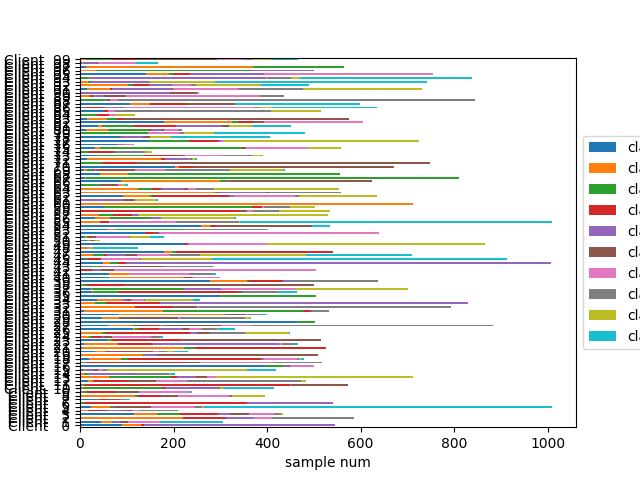

The file beside this chart, header and first rows:
Class frequencies:
client, class0, class1, class2, class3, class4, class5, class6, class7, class8, class9, Amount
Client   0, 0.164, 0.078, 0.00, 0.011, 0.746, 0.00, 0.00, 0.00, 0.00, 0.00, 548
Client   1, 0.143, 0.078, 0.010, 0.00, 0.049, 0.058, 0.227, 0.003, 0.00, 0.432, 308
Client   2, 0.005, 0.371, 0.00, 0.156, 0.105, 0.00, 0.066, 0.297, 0.00, 0.00, 590
Client   3, 0.267, 0.113, 0.113, 0.186, 0.062, 0.097, 0.120, 0.037, 0.007, 0.00, 435
Client   4, 0.009, 0.079, 0.00, 0.191, 0.149, 0.112, 0.070, 0.367, 0.019, 0.005, 215
Client   5, 0.023, 0.041, 0.006, 0.00, 0.005, 0.077, 0.090, 0.018, 0.004, 0.737, 1012
Client   6, 0.011, 0.00, 0.007, 0.646, 0.336, 0.00, 0.00, 0.00, 0.00, 0.00, 542
Client   7, 0.349, 0.028, 0.009, 0.147, 0.00, 0.275, 0.009, 0.092, 0.00, 0.092, 109
Client   8, 0.00, 0.295, 0.018, 0.122, 0.007, 0.087, 0.273, 0.022, 0.175, 0.00, 400
Client   9, 0.020, 0.016, 0.037, 0.233, 0.004, 0.224, 0.445, 0.00, 0.00, 0.020, 245
Client  10, 0.012, 0.007, 0.404, 0.019, 0.278, 0.005, 0.00, 0.00, 0.012, 0.263, 418
Client  11, 0.009, 0.005, 0.007, 0.760, 0.007, 0.212, 0.00, 0.00, 0.00, 0.00, 575
Client  12, 0.039, 0.021, 0.00, 0.150, 0.002, 0.127, 0.138, 0.501, 0.023, 0.00, 487
Client  13, 0.001, 0.089, 0.184, 0.018, 0.058, 0.033, 0.028, 0.001, 0.586, 0.00, 718
Client  14, 0.010, 0.038, 0.043, 0.00, 0.466, 0.014, 0.005, 0.365, 0.005, 0.053, 208
Client  15, 0.021, 0.014, 0.002, 0.002, 0.040, 0.019, 0.028, 0.023, 0.700, 0.150, 427
Client  16, 0.789, 0.00, 0.080, 0.002, 0.020, 0.004, 0.105, 0.00, 0.00, 0.00, 503
Client  17, 0.002, 0.004, 0.019, 0.417, 0.00, 0.054, 0.306, 0.198, 0.00, 0.00, 520
Client  18, 0.043, 0.138, 0.031, 0.588, 0.014, 0.00, 0.146, 0.012, 0.010, 0.016, 486
Client  19, 0.004, 0.263, 0.002, 0.00, 0.057, 0.674, 0.00, 0.00, 0.00, 0.00, 509
Client  20, 0.142, 0.090, 0.00, 0.00, 0.00, 0.446, 0.052, 0.082, 0.056, 0.133, 233
Client  21, 0.009, 0.413, 0.045, 0.532, 0.00, 0.00, 0.00, 0.00, 0.00, 0.00, 530
Client  22, 0.021, 0.154, 0.002, 0.159, 0.569, 0.002, 0.013, 0.061, 0.002, 0.017, 473
Client  23, 0.116, 0.004, 0.014, 0.287, 0.006, 0.574, 0.00, 0.00, 0.00, 0.00, 516
Client  24, 0.00, 0.112, 0.039, 0.117, 0.028, 0.101, 0.464, 0.112, 0.00, 0.028, 179
Client  25, 0.00, 0.102, 0.018, 0.403, 0.035, 0.064, 0.00, 0.162, 0.210, 0.007, 452
Client  26, 0.342, 0.012, 0.024, 0.125, 0.152, 0.039, 0.089, 0.098, 0.003, 0.116, 336
Client  27, 0.069, 0.058, 0.015, 0.052, 0.007, 0.143, 0.071, 0.586, 0.00, 0.00, 886
Client  28, 0.924, 0.002, 0.074, 0.00, 0.00, 0.00, 0.00, 0.00, 0.00, 0.00, 503
Client  29, 0.130, 0.100, 0.00, 0.00, 0.005, 0.339, 0.016, 0.377, 0.030, 0.003, 369
Client  30, 0.202, 0.569, 0.00, 0.00, 0.00, 0.115, 0.010, 0.072, 0.002, 0.030, 401
Client  31, 0.017, 0.315, 0.560, 0.030, 0.004, 0.004, 0.00, 0.071, 0.00, 0.00, 534
Client  32, 0.00, 0.149, 0.00, 0.103, 0.004, 0.061, 0.006, 0.676, 0.00, 0.00, 797
Client  33, 0.001, 0.039, 0.030, 0.140, 0.791, 0.00, 0.00, 0.00, 0.00, 0.00, 831
Client  34, 0.143, 0.212, 0.00, 0.004, 0.031, 0.039, 0.104, 0.008, 0.398, 0.062, 259
Client  35, 0.597, 0.002, 0.401, 0.00, 0.00, 0.00, 0.00, 0.00, 0.00, 0.00, 506
Client  36, 0.055, 0.006, 0.117, 0.540, 0.00, 0.028, 0.00, 0.164, 0.002, 0.087, 470
Client  37, 0.035, 0.003, 0.279, 0.00, 0.113, 0.001, 0.225, 0.00, 0.343, 0.00, 706
Client  38, 0.010, 0.004, 0.014, 0.166, 0.00, 0.806, 0.00, 0.00, 0.00, 0.00, 500
Client  39, 0.434, 0.123, 0.008, 0.117, 0.020, 0.00, 0.00, 0.298, 0.00, 0.00, 641
Client  40, 0.209, 0.523, 0.010, 0.053, 0.017, 0.00, 0.185, 0.00, 0.003, 0.00, 302
Client  41, 0.211, 0.143, 0.00, 0.003, 0.003, 0.00, 0.439, 0.177, 0.003, 0.020, 294
Client  42, 0.002, 0.00, 0.002, 0.047, 0.039, 0.059, 0.850, 0.00, 0.00, 0.00, 508
Client  43, 0.085, 0.003, 0.061, 0.014, 0.130, 0.334, 0.003, 0.352, 0.007, 0.010, 293
Client  44, 0.049, 0.015, 0.018, 0.017, 0.902, 0.00, 0.00, 0.00, 0.00, 0.00, 1008
Client  45, 0.013, 0.00, 0.005, 0.032, 0.00, 0.001, 0.093, 0.002, 0.167, 0.687, 918
Client  46, 0.00, 0.038, 0.036, 0.008, 0.056, 0.036, 0.098, 0.090, 0.320, 0.317, 715
Client  47, 0.331, 0.031, 0.017, 0.621, 0.00, 0.00, 0.00, 0.00, 0.00, 0.00, 544
Client  48, 0.023, 0.078, 0.016, 0.00, 0.00, 0.00, 0.078, 0.00, 0.047, 0.758, 128
Client  49, 0.256, 0.001, 0.001, 0.007, 0.005, 0.00, 0.195, 0.00, 0.535, 0.00, 871
Client  50, 0.356, 0.133, 0.089, 0.00, 0.00, 0.178, 0.022, 0.022, 0.200, 0.00, 45
Client  51, 0.056, 0.028, 0.028, 0.028, 0.017, 0.039, 0.394, 0.006, 0.239, 0.167, 180
Client  52, 0.217, 0.002, 0.00, 0.027, 0.00, 0.019, 0.736, 0.00, 0.00, 0.00, 640
Client  53, 0.147, 0.039, 0.355, 0.00, 0.002, 0.002, 0.00, 0.434, 0.002, 0.017, 408
Client  54, 0.481, 0.039, 0.006, 0.024, 0.004, 0.372, 0.00, 0.00, 0.002, 0.072, 538
Client  55, 0.001, 0.042, 0.00, 0.018, 0.002, 0.00, 0.141, 0.135, 0.001, 0.661, 1010
Client  56, 0.096, 0.101, 0.260, 0.00, 0.066, 0.00, 0.00, 0.00, 0.463, 0.015, 335
Client  57, 0.002, 0.075, 0.058, 0.075, 0.021, 0.007, 0.002, 0.002, 0.758, 0.00, 534
Client  58, 0.002, 0.004, 0.00, 0.626, 0.002, 0.032, 0.026, 0.104, 0.204, 0.00, 538
... 41 more rows
